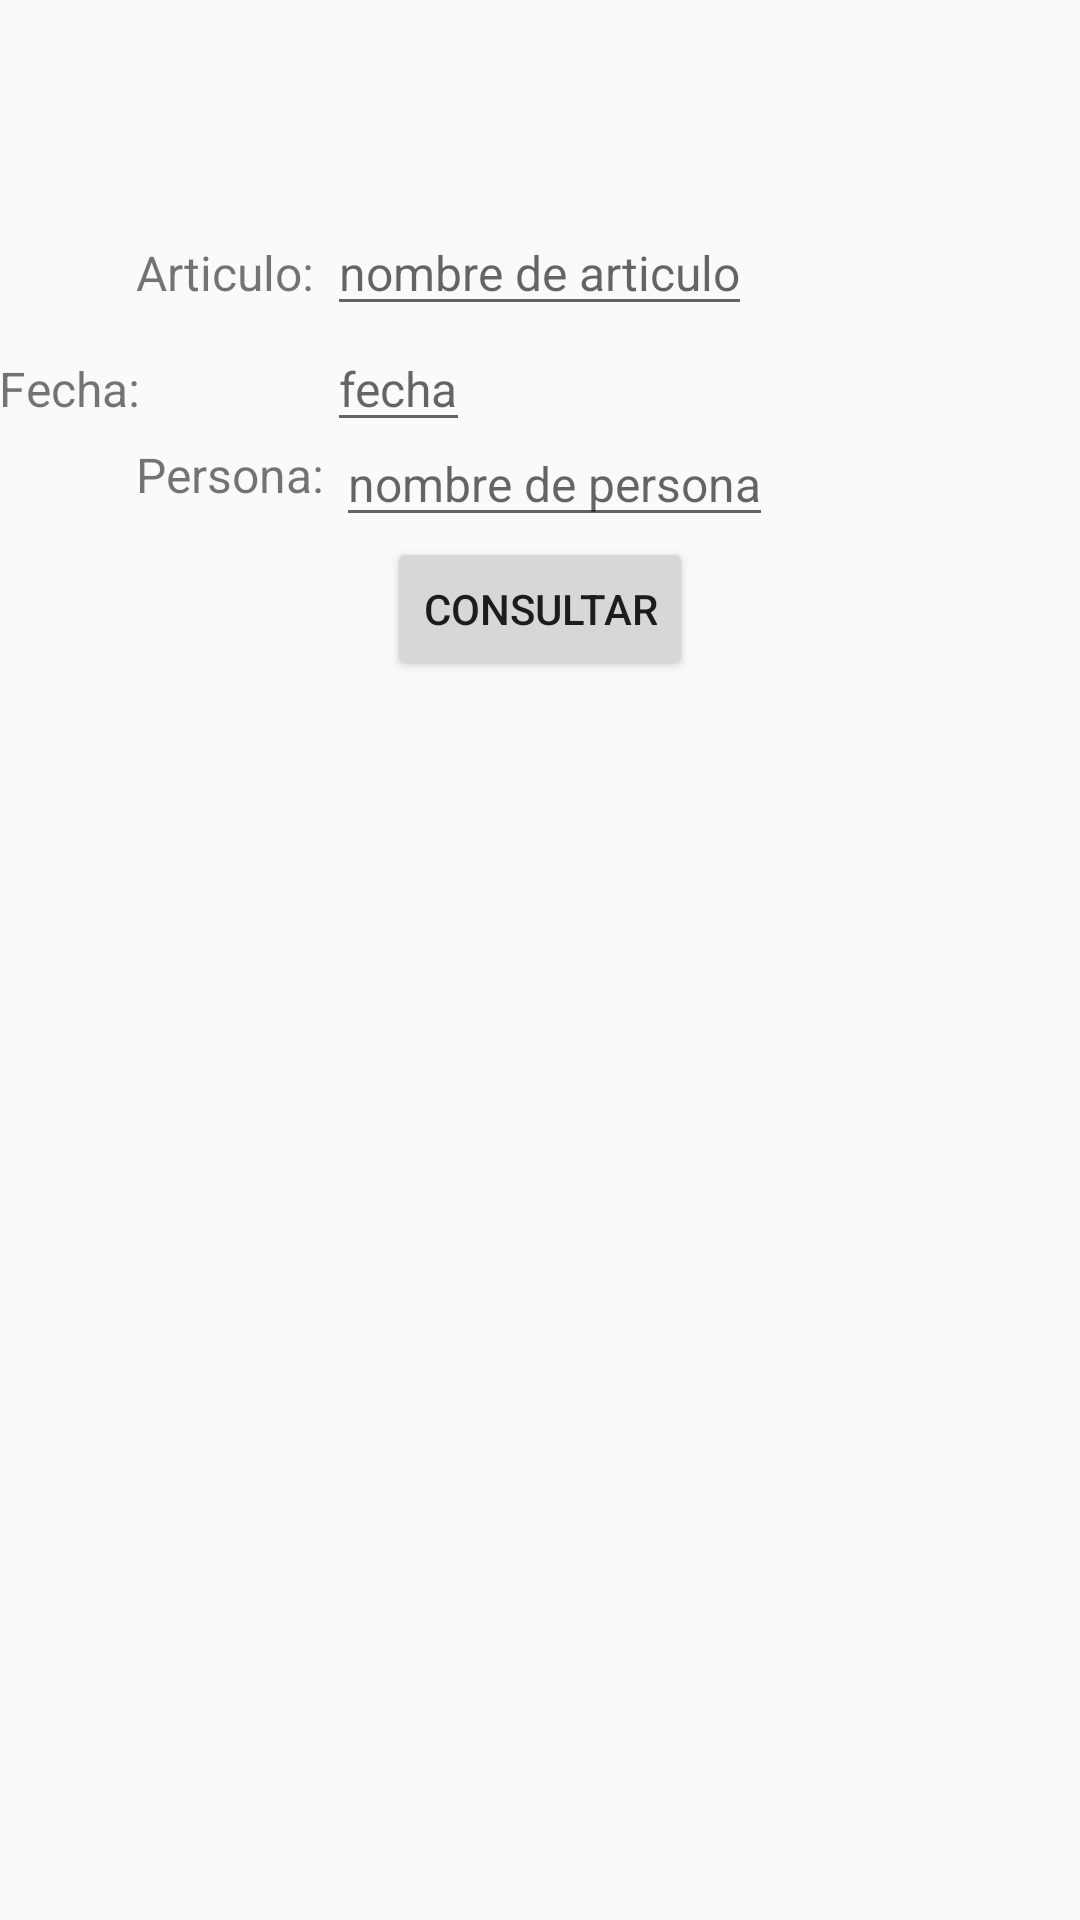

This screen was rendered from an Android layout file. Write that file and the resources it references.
<!-- AndroidManifest.xml: application theme AppTheme -->
<!-- res/layout/consultar.xml -->
<?xml version="1.0" encoding="utf-8"?>
<RelativeLayout xmlns:android="http://schemas.android.com/apk/res/android"
    xmlns:tools="http://schemas.android.com/tools"
    android:layout_width="match_parent"
    android:layout_height="match_parent"
    android:paddingBottom="16dp"
    android:paddingLeft="@dimen/activity_horizontal_margin"
    android:paddingRight="@dimen/activity_horizontal_margin"
    android:paddingTop="@dimen/activity_vertical_margin"
    >
    <LinearLayout
        android:layout_width="wrap_content"
        android:layout_height="wrap_content"
        android:layout_below="@+id/edit_Persona"
        android:layout_centerHorizontal="true"
        android:id="@+id/linearLayout">

        <Button
            android:layout_width="wrap_content"
            android:layout_height="wrap_content"
            android:text="consultar"
            android:id="@+id/boton_consultar"
            android:onClick="true"
            android:layout_centerVertical="true"
            android:layout_centerHorizontal="true" />
    </LinearLayout>

    <EditText
        android:layout_width="wrap_content"
        android:layout_height="wrap_content"
        android:inputType="text"
        android:hint="nombre de persona"
        android:textSize="16dp"

        android:id="@+id/edit_Persona"
        android:layout_below="@+id/etiqueta_Fecha"
        android:layout_toEndOf="@+id/etiqueta_persona" />



    <TextView
        android:layout_width="wrap_content"
        android:layout_height="wrap_content"
        android:text="Articulo: "
        android:textSize="16dp"
        android:layout_marginTop="80dp"
        android:id="@+id/etiqueta_Articulo"
        android:layout_alignParentTop="true"
        android:layout_toLeftOf="@+id/edit_nombreArt" />
    <TextView
        android:layout_width="wrap_content"
        android:layout_height="wrap_content"
        android:text="Persona: "
        android:textSize="16dp"
        android:id="@+id/etiqueta_persona"
        android:layout_below="@+id/edit_Fecha"
        android:layout_alignLeft="@+id/etiqueta_Articulo" />

    <EditText
        android:layout_centerHorizontal="true"
        android:layout_width="wrap_content"
        android:layout_height="wrap_content"
        android:inputType="text"
        android:hint="nombre de articulo"
        android:textSize="16dp"
        android:layout_alignBaseline="@+id/etiqueta_Articulo"
        android:layout_alignBottom="@+id/etiqueta_Articulo"
        android:id="@+id/edit_nombreArt"/>
    <TextView
        android:layout_width="wrap_content"
        android:layout_height="wrap_content"
        android:text="Fecha: "
        android:textSize="16dp"
        android:id="@+id/etiqueta_Fecha"
        android:layout_alignBaseline="@+id/edit_Fecha"
        android:layout_alignBottom="@+id/edit_Fecha"
        android:layout_alignERight="@+id/etiqueta_Articulo" />
    <EditText
        android:layout_centerHorizontal="true"
        android:layout_width="wrap_content"
        android:layout_height="wrap_content"
        android:inputType="text"
        android:hint="fecha"
        android:textSize="16dp"
        android:id="@+id/edit_Fecha"
        android:layout_below="@+id/edit_nombreArt"
        android:layout_alignLeft="@+id/edit_nombreArt" />


</RelativeLayout>
<!-- resources referenced by this layout -->
<resources>
  <style name="AppTheme" parent="Theme.AppCompat.Light.NoActionBar">
          
          <item name="colorPrimary">@color/colorPrimary</item>
          <item name="colorPrimaryDark">@color/colorPrimaryDark</item>
          <item name="colorAccent">@color/colorAccent</item>
      </style>
  <!-- not gathered from this repository: default colours our renderer supplied (Android Studio template values) -->
  <color name="colorPrimary">#FF6200EE</color>
  <color name="colorPrimaryDark">#FF3700B3</color>
  <color name="colorAccent">#FF03DAC5</color>
</resources>
